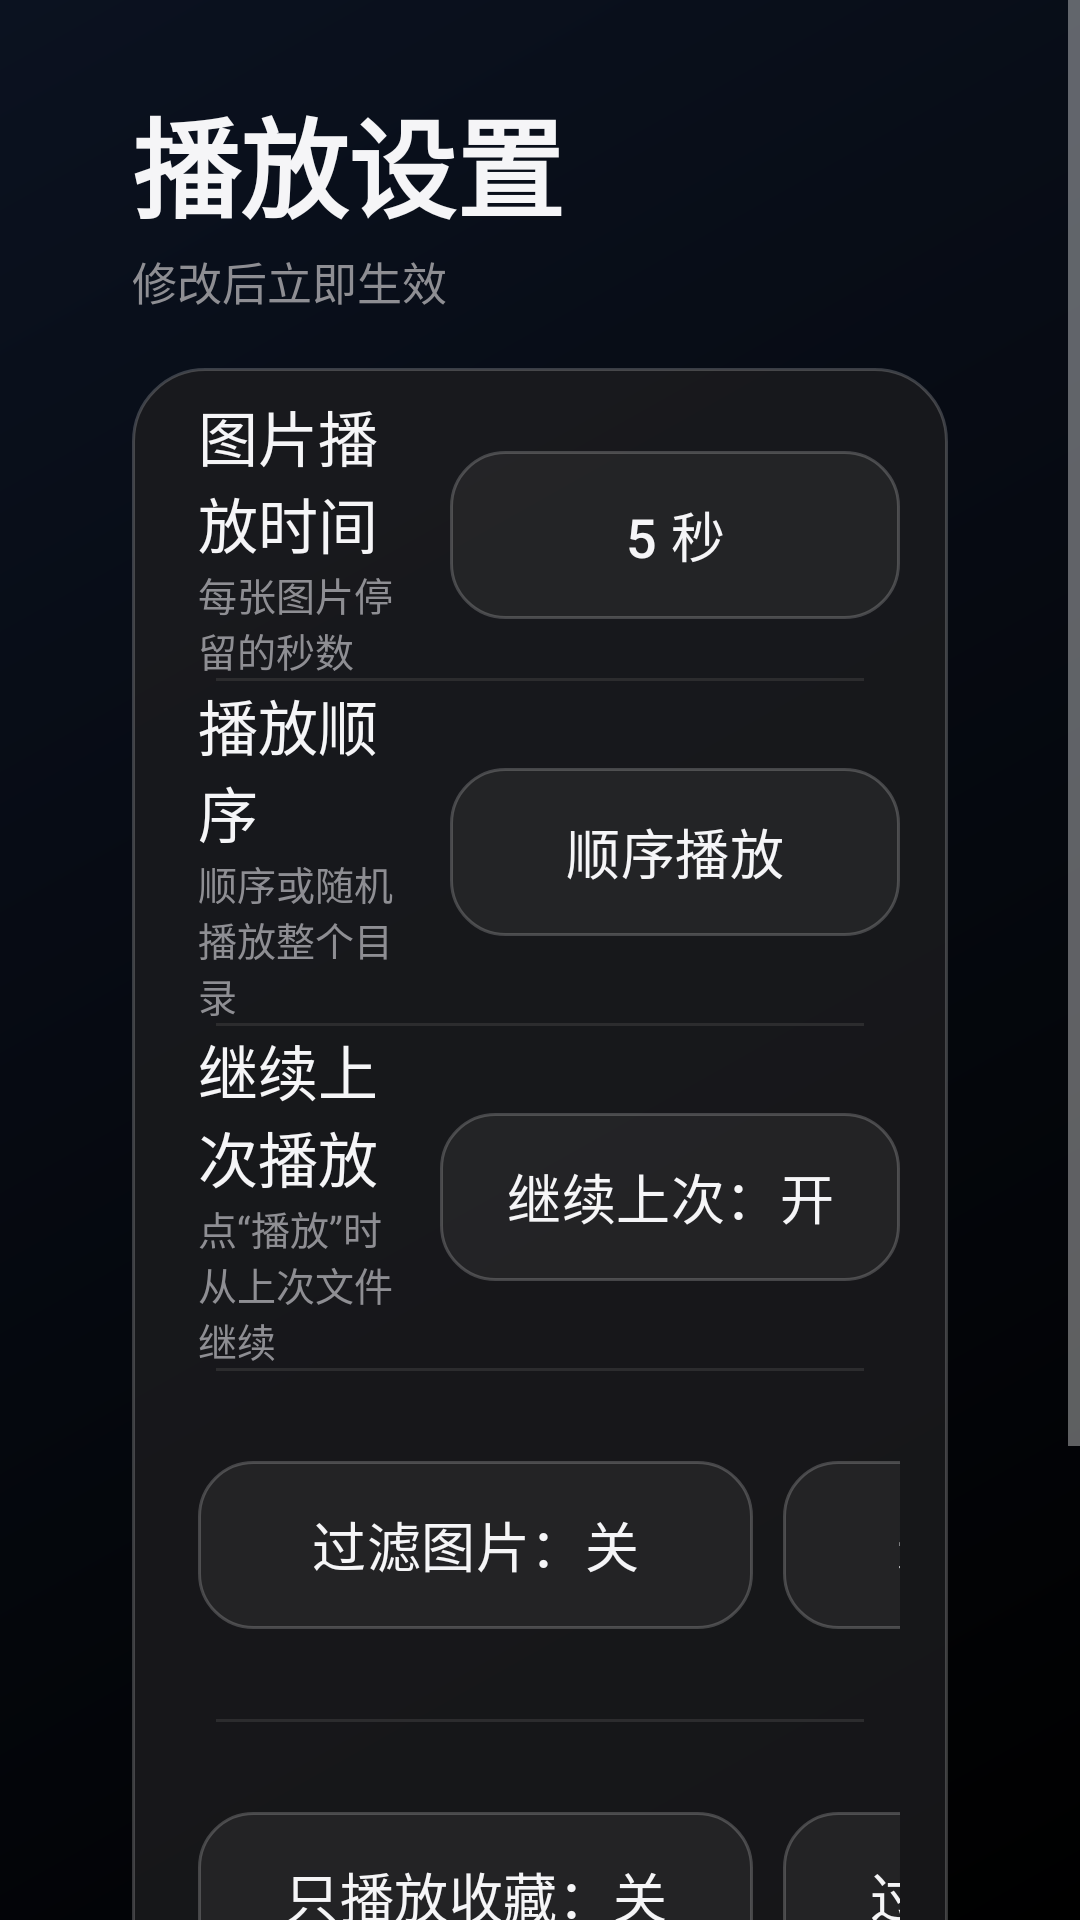

Here is an Android app screen rendered from its layout file. Give the layout XML and the strings, colors and styles it references.
<!-- AndroidManifest.xml: application theme AppTheme -->
<!-- res/layout/activity_settings.xml -->
<?xml version="1.0" encoding="utf-8"?>
<ScrollView xmlns:android="http://schemas.android.com/apk/res/android"
    android:layout_width="match_parent"
    android:layout_height="match_parent"
    android:background="@drawable/bg_main"
    android:fillViewport="true"
    android:clipToPadding="false">

    <LinearLayout
        android:layout_width="match_parent"
        android:layout_height="wrap_content"
        android:orientation="vertical"
        android:paddingStart="44dp"
        android:paddingTop="28dp"
        android:paddingEnd="44dp"
        android:paddingBottom="24dp">

        <TextView
            android:layout_width="wrap_content"
            android:layout_height="wrap_content"
            android:text="@string/settings_title"
            android:textColor="@color/text_primary"
            android:textSize="36sp"
            android:textStyle="bold" />

        <TextView
            android:layout_width="wrap_content"
            android:layout_height="wrap_content"
            android:layout_marginTop="2dp"
            android:text="@string/settings_subtitle"
            android:textColor="@color/text_secondary"
            android:textSize="15sp" />

        <LinearLayout
            android:layout_width="match_parent"
            android:layout_height="wrap_content"
            android:layout_marginTop="18dp"
            android:background="@drawable/panel_bg"
            android:orientation="vertical"
            android:padding="8dp">

            <LinearLayout
                android:layout_width="match_parent"
                android:layout_height="wrap_content"
                android:gravity="center_vertical"
                android:minHeight="64dp"
                android:paddingStart="14dp"
                android:paddingEnd="8dp">

                <LinearLayout
                    android:layout_width="0dp"
                    android:layout_height="wrap_content"
                    android:layout_weight="1"
                    android:orientation="vertical">

                    <TextView
                        android:layout_width="wrap_content"
                        android:layout_height="wrap_content"
                        android:text="@string/settings_image_duration"
                        android:textColor="@color/text_primary"
                        android:textSize="20sp" />

                    <TextView
                        android:layout_width="wrap_content"
                        android:layout_height="wrap_content"
                        android:text="@string/settings_image_duration_desc"
                        android:textColor="@color/text_secondary"
                        android:textSize="13sp" />
                </LinearLayout>

                <Button
                    android:id="@+id/durationButton"
                    style="@style/TvButtonSecondary"
                    android:layout_width="wrap_content"
                    android:layout_height="wrap_content"
                    android:layout_marginStart="12dp"
                    android:minWidth="150dp"
                    android:text="@string/settings_duration_default" />
            </LinearLayout>

            <View
                android:layout_width="match_parent"
                android:layout_height="1dp"
                android:layout_marginStart="20dp"
                android:layout_marginEnd="20dp"
                android:background="@color/divider" />

            <LinearLayout
                android:layout_width="match_parent"
                android:layout_height="wrap_content"
                android:gravity="center_vertical"
                android:minHeight="64dp"
                android:paddingStart="14dp"
                android:paddingEnd="8dp">

                <LinearLayout
                    android:layout_width="0dp"
                    android:layout_height="wrap_content"
                    android:layout_weight="1"
                    android:orientation="vertical">

                    <TextView
                        android:layout_width="wrap_content"
                        android:layout_height="wrap_content"
                        android:text="@string/settings_order"
                        android:textColor="@color/text_primary"
                        android:textSize="20sp" />

                    <TextView
                        android:layout_width="wrap_content"
                        android:layout_height="wrap_content"
                        android:text="@string/settings_order_desc"
                        android:textColor="@color/text_secondary"
                        android:textSize="13sp" />
                </LinearLayout>

                <Button
                    android:id="@+id/orderButton"
                    style="@style/TvButtonSecondary"
                    android:layout_width="wrap_content"
                    android:layout_height="wrap_content"
                    android:layout_marginStart="12dp"
                    android:minWidth="150dp"
                    android:text="@string/settings_order_sequence" />
            </LinearLayout>

            <View
                android:layout_width="match_parent"
                android:layout_height="1dp"
                android:layout_marginStart="20dp"
                android:layout_marginEnd="20dp"
                android:background="@color/divider" />

            <LinearLayout
                android:layout_width="match_parent"
                android:layout_height="wrap_content"
                android:gravity="center_vertical"
                android:minHeight="64dp"
                android:paddingStart="14dp"
                android:paddingEnd="8dp">

                <LinearLayout
                    android:layout_width="0dp"
                    android:layout_height="wrap_content"
                    android:layout_weight="1"
                    android:orientation="vertical">

                    <TextView
                        android:layout_width="wrap_content"
                        android:layout_height="wrap_content"
                        android:text="@string/settings_resume"
                        android:textColor="@color/text_primary"
                        android:textSize="20sp" />

                    <TextView
                        android:layout_width="wrap_content"
                        android:layout_height="wrap_content"
                        android:text="@string/settings_resume_desc"
                        android:textColor="@color/text_secondary"
                        android:textSize="13sp" />
                </LinearLayout>

                <Button
                    android:id="@+id/resumeButton"
                    style="@style/TvToggleButton"
                    android:layout_width="wrap_content"
                    android:layout_height="wrap_content"
                    android:layout_marginStart="12dp"
                    android:minWidth="150dp"
                    android:text="@string/settings_resume_on" />
            </LinearLayout>

            <View
                android:layout_width="match_parent"
                android:layout_height="1dp"
                android:layout_marginStart="20dp"
                android:layout_marginEnd="20dp"
                android:background="@color/divider" />

            <LinearLayout
                android:layout_width="match_parent"
                android:layout_height="wrap_content"
                android:gravity="center_vertical"
                android:minHeight="64dp"
                android:paddingStart="14dp"
                android:paddingEnd="8dp">

                <TextView
                    android:layout_width="0dp"
                    android:layout_height="wrap_content"
                    android:layout_weight="1"
                    android:text="@string/settings_filter"
                    android:textColor="@color/text_primary"
                    android:textSize="20sp" />

                <Button
                    android:id="@+id/filterImagesButton"
                    style="@style/TvToggleButton"
                    android:layout_width="wrap_content"
                    android:layout_height="wrap_content"
                    android:minWidth="185dp"
                    android:text="@string/settings_filter_images_off" />

                <Button
                    android:id="@+id/filterVideosButton"
                    style="@style/TvToggleButton"
                    android:layout_width="wrap_content"
                    android:layout_height="wrap_content"
                    android:layout_marginStart="10dp"
                    android:minWidth="185dp"
                    android:text="@string/settings_filter_videos_off" />
            </LinearLayout>

            <View
                android:layout_width="match_parent"
                android:layout_height="1dp"
                android:layout_marginStart="20dp"
                android:layout_marginEnd="20dp"
                android:background="@color/divider" />

            <LinearLayout
                android:layout_width="match_parent"
                android:layout_height="wrap_content"
                android:gravity="center_vertical"
                android:minHeight="64dp"
                android:paddingStart="14dp"
                android:paddingEnd="8dp">

                <TextView
                    android:layout_width="0dp"
                    android:layout_height="wrap_content"
                    android:layout_weight="1"
                    android:text="@string/settings_favorite_filter"
                    android:textColor="@color/text_primary"
                    android:textSize="20sp" />

                <Button
                    android:id="@+id/onlyFavoritesButton"
                    style="@style/TvToggleButton"
                    android:layout_width="wrap_content"
                    android:layout_height="wrap_content"
                    android:minWidth="185dp"
                    android:text="@string/settings_only_favorites_off" />

                <Button
                    android:id="@+id/excludeFavoritesButton"
                    style="@style/TvToggleButton"
                    android:layout_width="wrap_content"
                    android:layout_height="wrap_content"
                    android:layout_marginStart="10dp"
                    android:minWidth="185dp"
                    android:text="@string/settings_exclude_favorites_off" />
            </LinearLayout>
        </LinearLayout>

        <TextView
            android:layout_width="match_parent"
            android:layout_height="wrap_content"
            android:layout_marginTop="14dp"
            android:text="@string/settings_manual_hint"
            android:textColor="@color/text_secondary"
            android:textSize="13sp" />

        <TextView
            android:id="@+id/statePathView"
            android:layout_width="match_parent"
            android:layout_height="wrap_content"
            android:layout_marginTop="6dp"
            android:ellipsize="middle"
            android:maxLines="2"
            android:textColor="@color/text_secondary"
            android:textSize="11sp" />

        <Button
            android:id="@+id/storagePermissionButton"
            style="@style/TvButtonGhost"
            android:layout_width="wrap_content"
            android:layout_height="wrap_content"
            android:layout_marginTop="8dp"
            android:minHeight="48dp"
            android:text="@string/settings_storage_grant" />
    </LinearLayout>
</ScrollView>
<!-- resources referenced by this layout -->
<resources>
  <color name="divider">#2C2C2E</color>
  <color name="text_primary">#F5F5F7</color>
  <color name="text_secondary">#8E8E93</color>
  <!-- drawable bg_main (drawable) -->
  <?xml version="1.0" encoding="utf-8"?>
  <layer-list xmlns:android="http://schemas.android.com/apk/res/android">
      <item>
          <shape android:shape="rectangle">
              <gradient
                  android:angle="315"
                  android:endColor="#000000"
                  android:startColor="#0B1220"
                  android:type="linear" />
          </shape>
      </item>
  </layer-list>
  <!-- drawable panel_bg (drawable) -->
  <?xml version="1.0" encoding="utf-8"?>
  <shape xmlns:android="http://schemas.android.com/apk/res/android" android:shape="rectangle">
      <solid android:color="#CC1C1C1E" />
      <corners android:radius="24dp" />
      <stroke android:width="1dp" android:color="#33FFFFFF" />
  </shape>
  <string name="settings_duration_default">5 秒</string>
  <string name="settings_exclude_favorites_off">过滤已收藏：关</string>
  <string name="settings_favorite_filter">收藏筛选</string>
  <string name="settings_filter">媒体过滤</string>
  <string name="settings_filter_images_off">过滤图片：关</string>
  <string name="settings_filter_videos_off">过滤视频：关</string>
  <string name="settings_image_duration">图片播放时间</string>
  <string name="settings_image_duration_desc">每张图片停留的秒数</string>
  <string name="settings_manual_hint">播放会自动连续播放整个目录；手动文件选择已关闭。</string>
  <string name="settings_only_favorites_off">只播放收藏：关</string>
  <string name="settings_order">播放顺序</string>
  <string name="settings_order_desc">顺序或随机播放整个目录</string>
  <string name="settings_order_sequence">顺序播放</string>
  <string name="settings_resume">继续上次播放</string>
  <string name="settings_resume_desc">点“播放”时从上次文件继续</string>
  <string name="settings_resume_on">继续上次：开</string>
  <string name="settings_storage_grant">目录写入权限：去授权</string>
  <string name="settings_subtitle">修改后立即生效</string>
  <string name="settings_title">播放设置</string>
  <style name="TvButtonGhost" parent="TvButtonBase">
          <item name="android:background">@drawable/btn_ghost</item>
          <item name="android:textColor">@color/accent</item>
          <item name="android:minWidth">140dp</item>
      </style>
  <style name="TvButtonSecondary" parent="TvButtonBase" />
  <style name="TvToggleButton" parent="TvButtonBase">
          <item name="android:minWidth">150dp</item>
      </style>
  <style name="AppTheme" parent="@android:style/Theme.Material.NoActionBar">
          <item name="android:windowBackground">@drawable/bg_main</item>
          <item name="android:colorAccent">@color/accent</item>
          <item name="android:fontFamily">sans-serif</item>
          <item name="android:windowNoTitle">true</item>
      </style>
  <!-- drawable btn_ghost (drawable) -->
  <?xml version="1.0" encoding="utf-8"?>
  <selector xmlns:android="http://schemas.android.com/apk/res/android">
      <item android:state_focused="true">
          <shape android:shape="rectangle">
              <solid android:color="#1F0A84FF" />
              <corners android:radius="18dp" />
              <stroke android:width="2dp" android:color="@color/accent" />
          </shape>
      </item>
      <item android:state_pressed="true">
          <shape android:shape="rectangle">
              <solid android:color="#330A84FF" />
              <corners android:radius="18dp" />
          </shape>
      </item>
      <item>
          <shape android:shape="rectangle">
              <solid android:color="#00000000" />
              <corners android:radius="18dp" />
          </shape>
      </item>
  </selector>
  <color name="accent">#0A84FF</color>
</resources>
